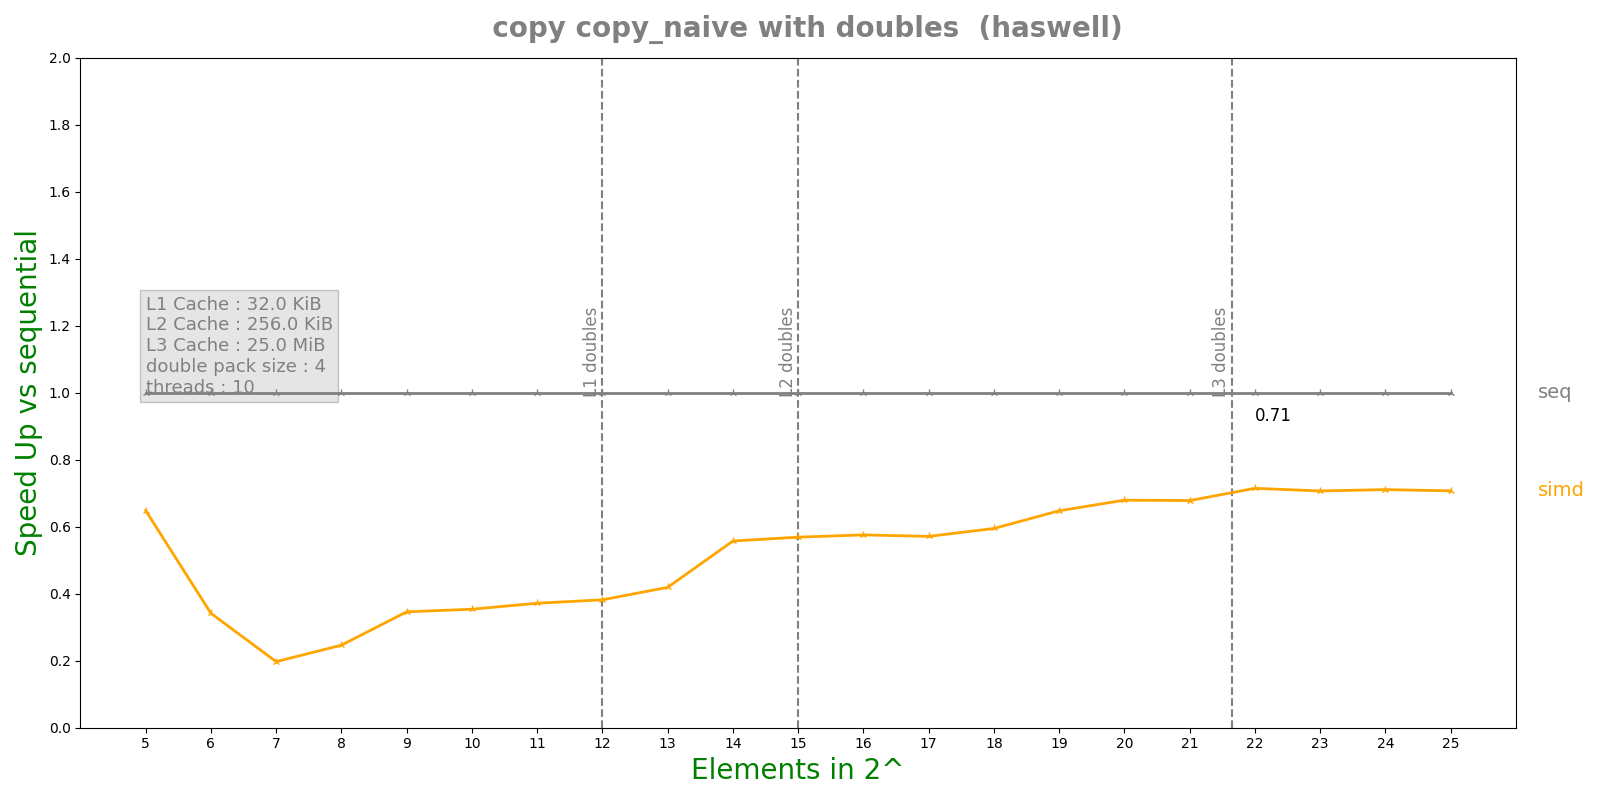

The table this chart was drawn from, first rows:
n, lane, threads, seq, simd, par, simdpar
5, 4, 10, 6.912e-08, 1.0658e-07, 8.18262e-05, 1.4242e-07
6, 4, 10, 8.2e-08, 2.4006e-07, 2.77933e-05, 2.72835e-07
7, 4, 10, 1.1328e-07, 5.7428e-07, 2.75523e-05, 5.98055e-07
8, 4, 10, 1.822e-07, 7.3926e-07, 2.86177e-05, 7.8741e-07
9, 4, 10, 3.6212e-07, 1.04654e-06, 2.74727e-05, 1.22643e-06
10, 4, 10, 7.41083e-07, 2.0946e-06, 2.79337e-05, 2.29652e-06
11, 4, 10, 1.52858e-06, 4.11256e-06, 2.80551e-05, 4.45638e-06
12, 4, 10, 3.1915e-06, 8.35784e-06, 2.96966e-05, 8.56402e-06
13, 4, 10, 6.705e-06, 1.5999e-05, 2.80045e-05, 1.68552e-05
14, 4, 10, 1.26849e-05, 2.27579e-05, 3.00234e-05, 2.9236e-05
15, 4, 10, 2.84437e-05, 4.9994e-05, 2.66813e-05, 5.53626e-05
16, 4, 10, 5.55242e-05, 9.6446e-05, 3.14736e-05, 0.0001088
17, 4, 10, 0.0001073, 0.0001878, 3.65761e-05, 0.0002122
18, 4, 10, 0.0002692, 0.0004525, 7.67583e-05, 0.0004082
19, 4, 10, 0.0004339, 0.0006699, 0.0002348, 0.000717
20, 4, 10, 0.0008696, 0.00128, 0.0002917, 0.001434
21, 4, 10, 0.002446, 0.003607, 0.0008728, 0.003701
22, 4, 10, 0.005569, 0.007792, 0.00215, 0.007997
23, 4, 10, 0.01111, 0.01571, 0.003971, 0.01585
24, 4, 10, 0.02217, 0.03119, 0.007618, 0.03144
25, 4, 10, 0.04442, 0.06281, 0.01488, 0.06269
